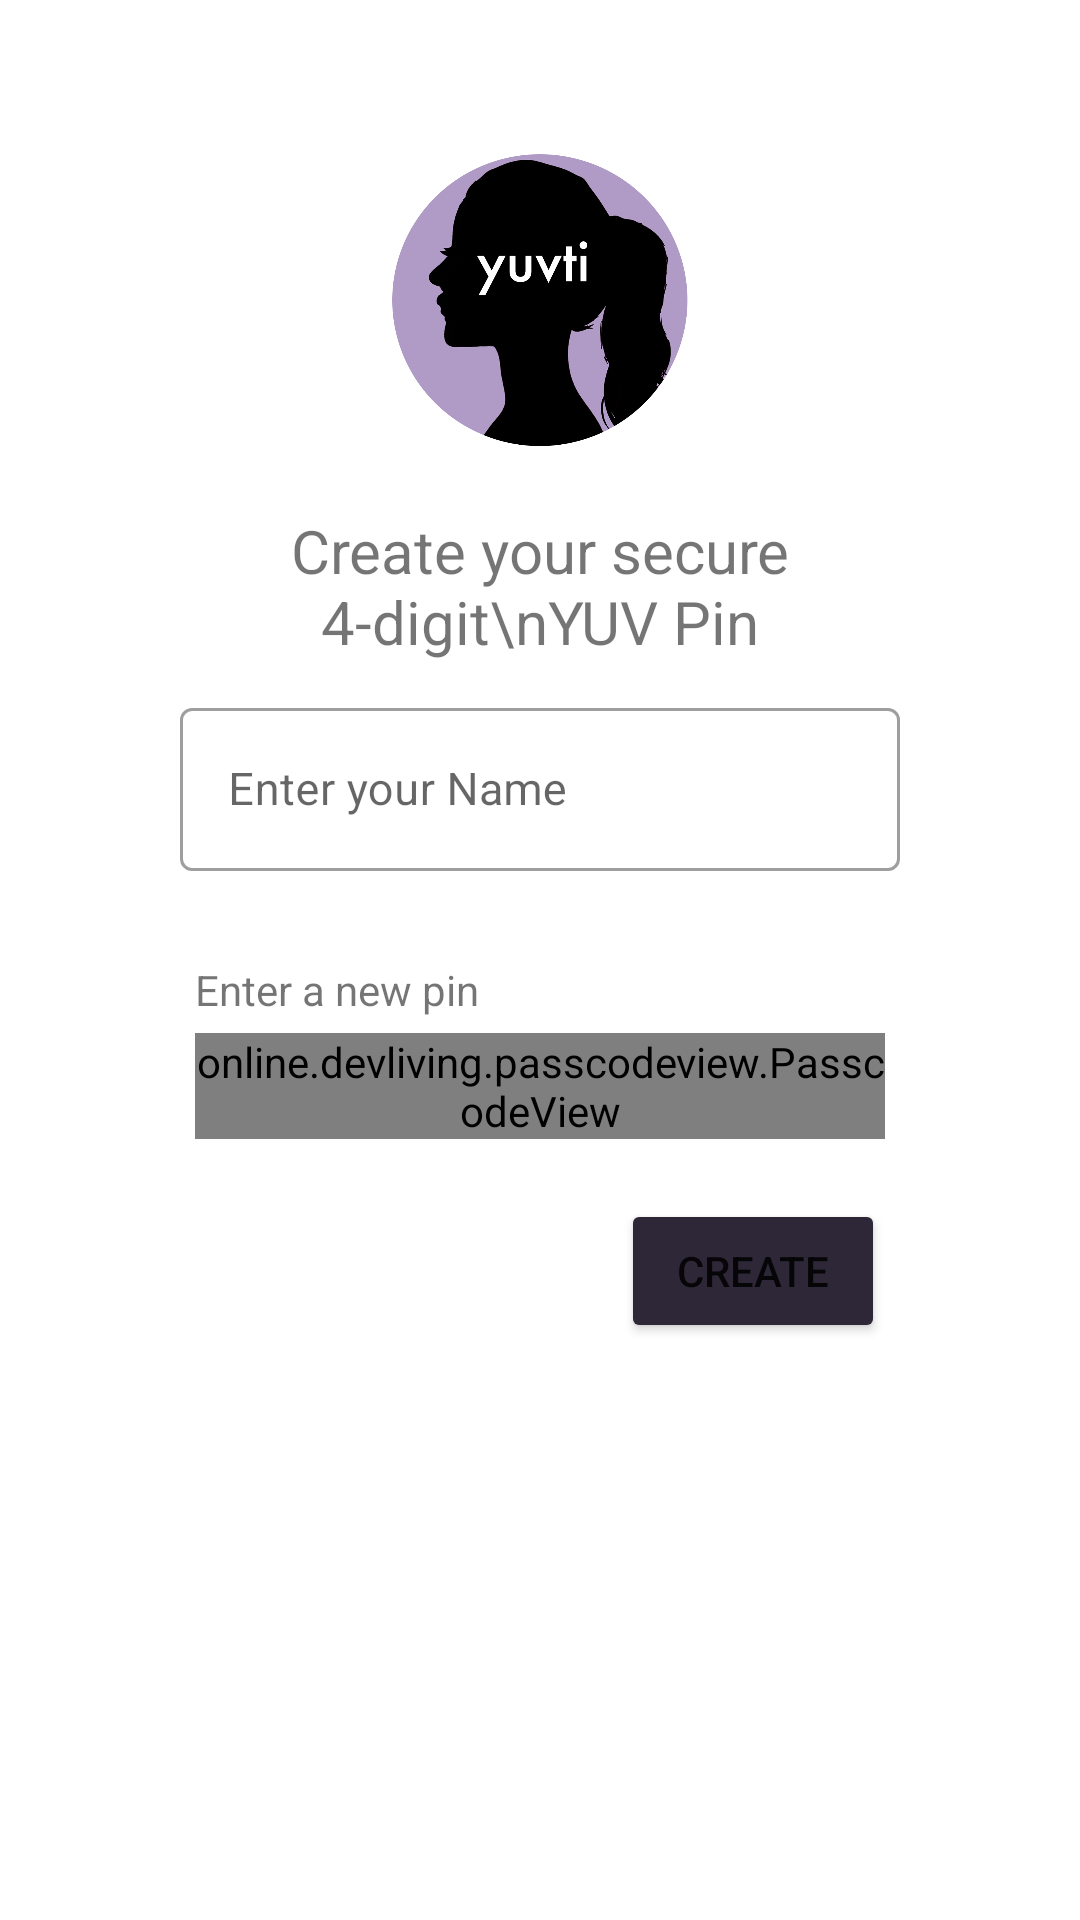

Produce the Android XML layout that renders to this screen, including the resource entries it uses.
<!-- AndroidManifest.xml: application theme Theme.Yuvti_test -->
<!-- res/layout/activity_create_yuv_pin.xml -->
<?xml version="1.0" encoding="utf-8"?>

<ScrollView
    xmlns:android="http://schemas.android.com/apk/res/android"
    xmlns:app="http://schemas.android.com/apk/res-auto"
    xmlns:tools="http://schemas.android.com/tools"
    android:layout_width="fill_parent"

    android:layout_height="fill_parent"
    tools:context=".LoginApp.CreateYuvPin">

    <LinearLayout
        android:layout_width="match_parent"
        android:layout_height="match_parent"
        android:gravity="center|left"
        android:padding="50dp"
        android:orientation="vertical"
        >



        <ImageView
            android:layout_width="100dp"
            android:layout_height="100dp"
            android:layout_gravity="center"
            android:src="@drawable/yuvti"
            />
        <TextView
            android:layout_width="wrap_content"
            android:layout_height="wrap_content"
            android:textAlignment="center"
            android:layout_gravity="center"
            android:textSize="20dp"
            android:layout_marginTop="20dp"
            android:text="Create your secure 4-digit\nYUV Pin"
            android:gravity="center_horizontal" />
        <com.google.android.material.textfield.TextInputLayout
            android:id="@+id/nametext"
            style="@style/Widget.MaterialComponents.TextInputLayout.OutlinedBox"
            android:layout_width="match_parent"
            android:layout_gravity="center"
            android:layout_height="wrap_content"
            android:layout_margin="10dp">

            <com.google.android.material.textfield.TextInputEditText
                android:layout_width="match_parent"
                android:layout_height="wrap_content"
                android:id="@+id/inName"
                android:hint="Enter your Name"
                android:inputType="text"
                android:textSize="15sp" />
        </com.google.android.material.textfield.TextInputLayout>



        <RelativeLayout
            android:layout_width="match_parent"
            android:layout_height="match_parent"
            android:paddingHorizontal="15dp">
            <LinearLayout
                android:layout_width="match_parent"
                android:id="@+id/Type"
                android:layout_height="match_parent"
                android:orientation="vertical">
                <TextView
                    android:layout_width="wrap_content"
                    android:layout_height="wrap_content"
                    android:text="Enter a new pin"
                    android:layout_marginTop="20dp"
                    />
                <online.devliving.passcodeview.PasscodeView
                    android:id="@+id/passcode_view1"
                    android:layout_marginBottom="15dp"
                    android:layout_marginTop="5dp"
                    android:layout_width="wrap_content"
                    android:layout_height="wrap_content"

                    app:numDigits="4"

                    app:controlColor="#673AB7"
                    app:digitInnerRadius="5dp"
                    app:controlColorActivated="#9C27B0"
                    app:digitRadius="15dp"
                    app:digitColorFilled="#673AB7"
                    />
            </LinearLayout>

            <LinearLayout
                android:layout_width="match_parent"
                android:layout_height="match_parent"
                android:orientation="horizontal">
                <LinearLayout
                    android:layout_width="wrap_content"
                    android:id="@+id/ReType"
                    android:visibility="invisible"

                    android:layout_height="match_parent"
                    android:orientation="vertical">
                    <TextView
                        android:layout_width="wrap_content"
                        android:layout_height="wrap_content"
                        android:text="Retype Pin"
                        android:layout_marginTop="20dp"
                        />
                    <online.devliving.passcodeview.PasscodeView
                        android:id="@+id/passcode_view2"
                        android:layout_marginBottom="15dp"
                        android:layout_marginTop="10dp"
                        android:layout_width="wrap_content"
                        android:layout_height="wrap_content"

                        app:numDigits="4"

                        app:controlColor="#673AB7"
                        app:digitInnerRadius="5dp"
                        app:controlColorActivated="#9C27B0"
                        app:digitRadius="15dp"
                        app:digitColorFilled="#673AB7"
                        />
                </LinearLayout>
                <ImageView
                    android:layout_width="match_parent"
                    android:paddingTop="28dp"
                    android:id="@+id/TypeC"
                    android:layout_marginLeft="10sp"
                    android:visibility="invisible"
                    android:paddingBottom="10dp"
                    android:layout_height="match_parent"
                    android:src="@drawable/ic_baseline_lock_open_24"
                    />
            </LinearLayout>


        </RelativeLayout>

        <Button
            android:layout_width="wrap_content"
            android:layout_height="wrap_content"
            android:id="@+id/createYuv"
            android:layout_marginRight="15dp"
            android:layout_gravity="right"
            android:backgroundTint="#2E2737"
            android:text="Create"/>

    </LinearLayout>

</ScrollView>
<!-- resources referenced by this layout -->
<resources>
  <!-- drawable ic_baseline_lock_open_24 (drawable) -->
  <vector android:height="24dp" android:tint="#6952B3"
      android:viewportHeight="24" android:viewportWidth="24"
      android:width="24dp" xmlns:android="http://schemas.android.com/apk/res/android">
      <path android:fillColor="@android:color/white" android:pathData="M12,17c1.1,0 2,-0.9 2,-2s-0.9,-2 -2,-2 -2,0.9 -2,2 0.9,2 2,2zM18,8h-1L17,6c0,-2.76 -2.24,-5 -5,-5S7,3.24 7,6h1.9c0,-1.71 1.39,-3.1 3.1,-3.1 1.71,0 3.1,1.39 3.1,3.1v2L6,8c-1.1,0 -2,0.9 -2,2v10c0,1.1 0.9,2 2,2h12c1.1,0 2,-0.9 2,-2L20,10c0,-1.1 -0.9,-2 -2,-2zM18,20L6,20L6,10h12v10z"/>
  </vector>
  <!-- drawable yuvti: png bitmap (drawable, 111148 bytes) -->
  <style name="Theme.Yuvti_test" parent="Theme.MaterialComponents.DayNight.NoActionBar">
          
  
          <item name="colorPrimary">@color/colorPrmcy</item>
          <item name="colorPrimaryVariant">#635F6A</item>
          <item name="colorOnPrimary">@color/white</item>
          
          <item name="colorSecondary">@color/red</item>
          <item name="colorSecondaryVariant">@color/light_red</item>
          <item name="colorOnSecondary">@color/black</item>
          
          <item name="android:statusBarColor" tools:targetApi="l">?attr/colorPrimaryVariant</item>
          
  
      </style>
  <color name="colorPrmcy">#535353</color>
  <color name="white">#FFFFFFFF</color>
  <color name="red">#EA3333</color>
  <color name="light_red">#E37A7A</color>
  <color name="black">#000000</color>
</resources>
